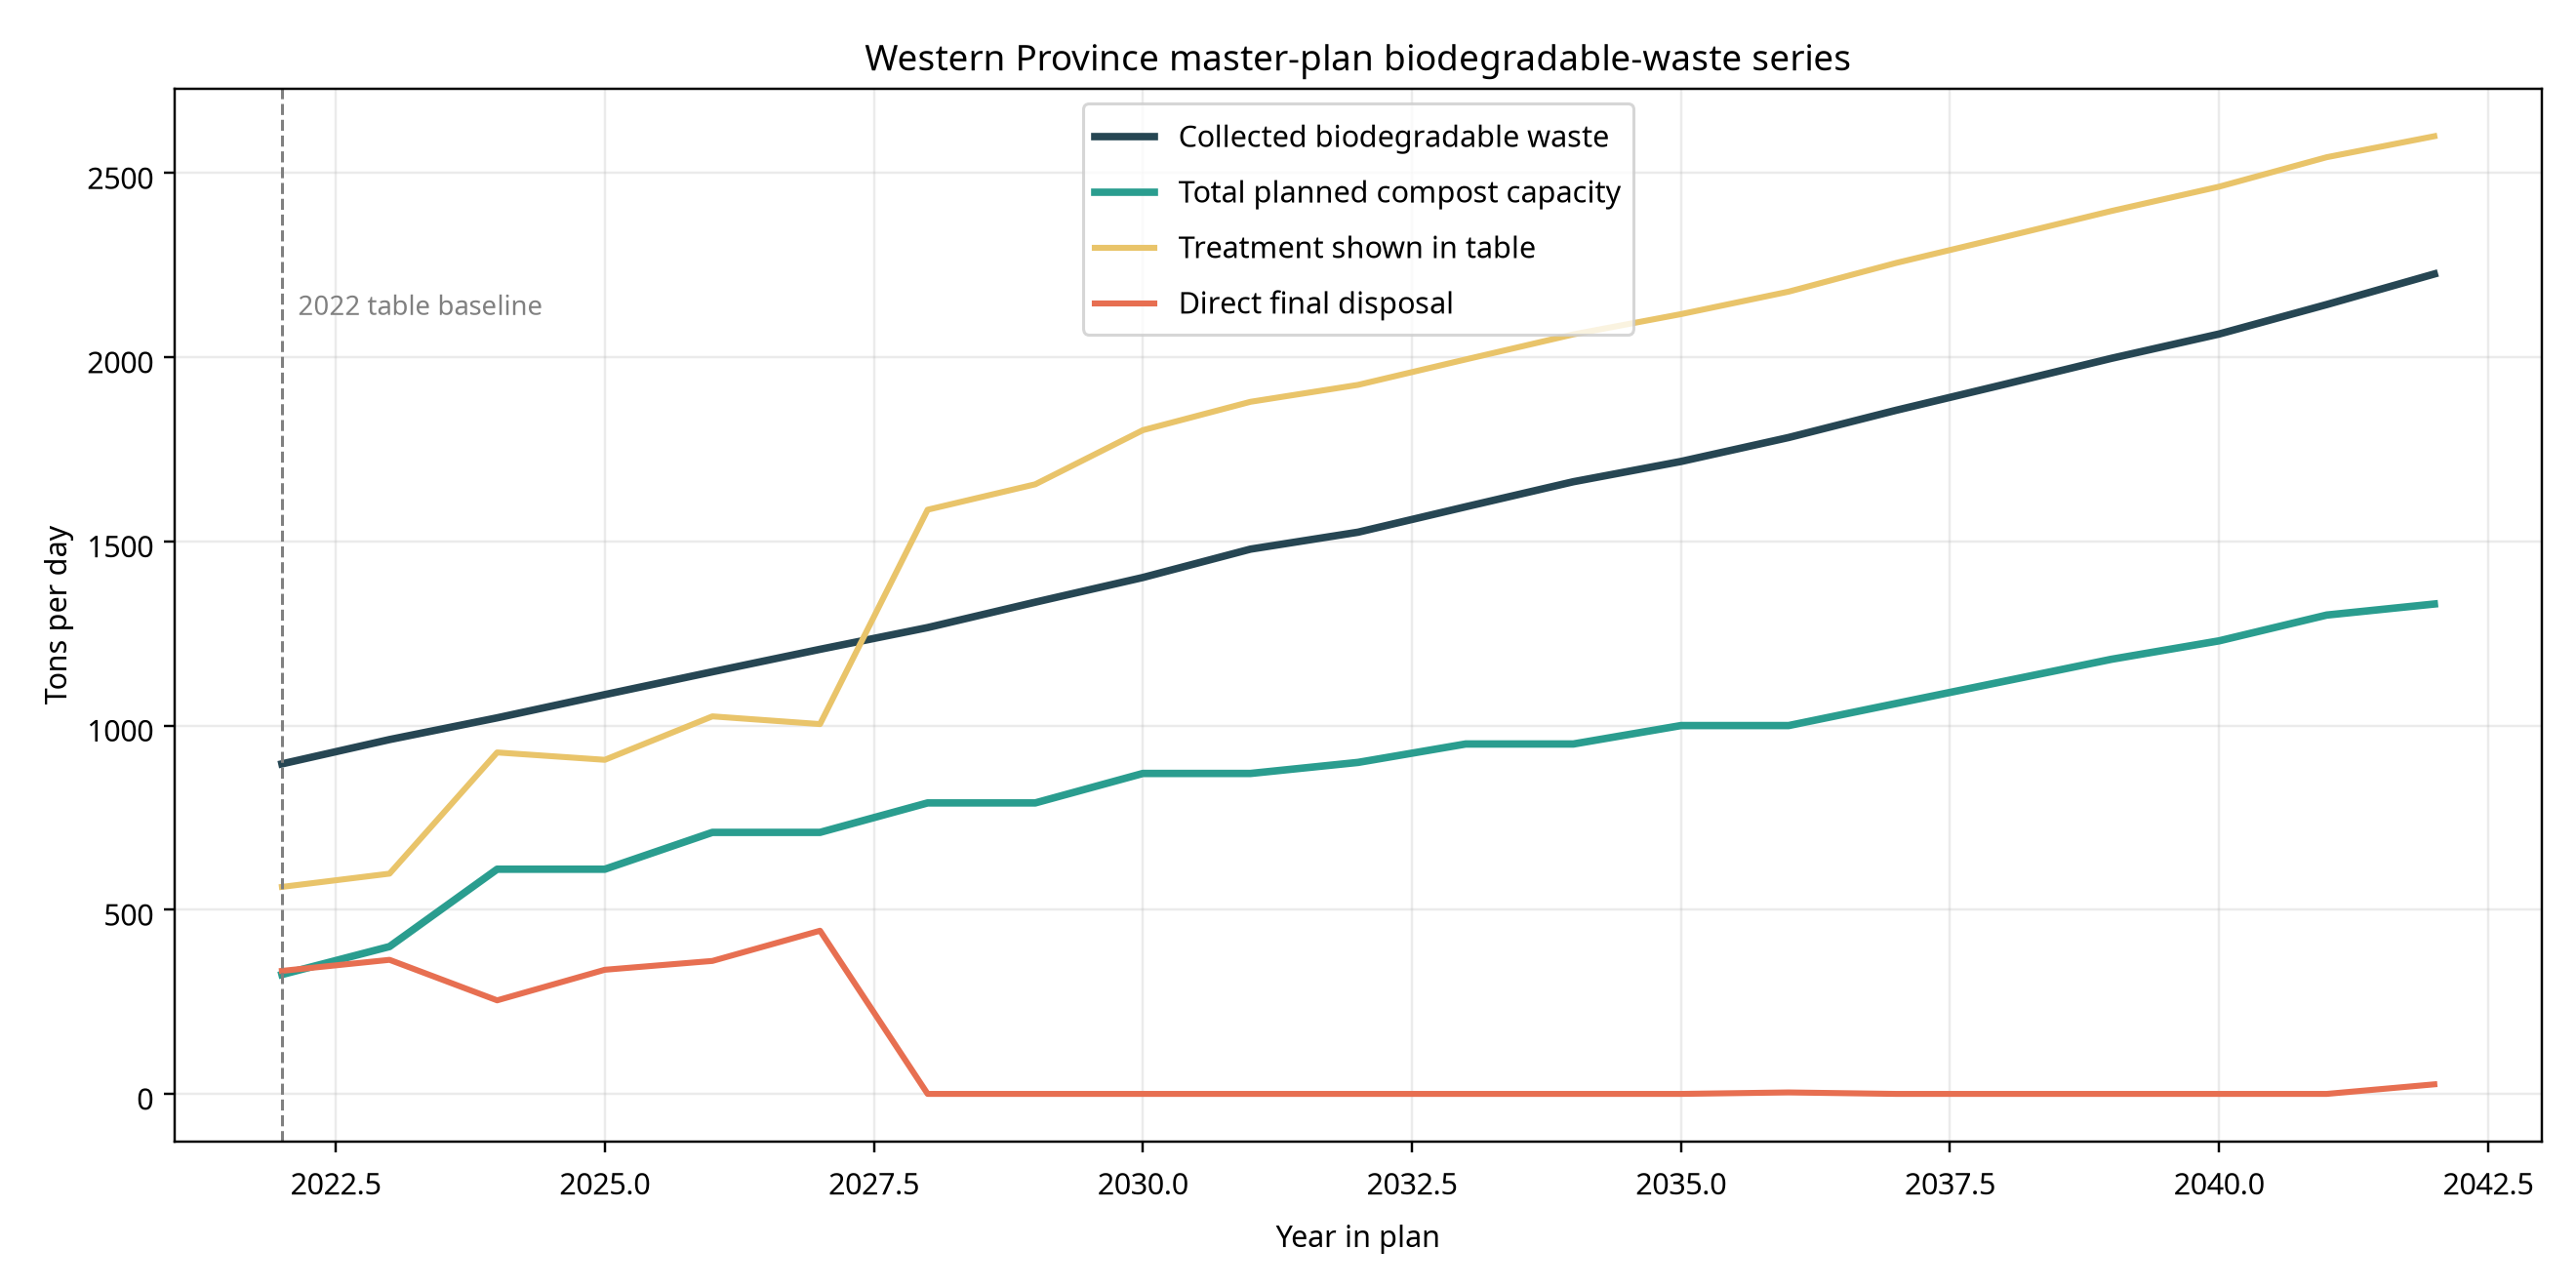

The data file committed next to this chart (first rows):
year, biodegradable_collected_t_day, treated_LA_compost_t_day, treated_waste_parks_t_day, treated_TRF_t_day, cluster_compost_capacity_t_day, waste_park_compost_capacity_t_day, total_compost_capacity_t_day, direct_final_disposal_t_day, treated_total_t_day, compost_capacity_coverage_pct, direct_disposal_pct, treated_share_pct, record_type, source, source_period, caution
2022, 896, 237, 325, 0, 92, 232, 324, 334, 562, 36.16, 37.28, 62.72, base/near-term plan year, WMA Western Province Solid Waste Managem…, 2022-2042 plan series, Plan series mixes base-year/estimated qu…
2023, 962, 199, 399, 0, 103, 297, 400, 364, 598, 41.58, 37.84, 62.16, near-term planned year, WMA Western Province Solid Waste Managem…, 2022-2042 plan series, Plan series mixes base-year/estimated qu…
2024, 1021, 171, 596, 160, 110, 340, 610, 254, 927, 59.75, 24.88, 90.79, near-term planned year, WMA Western Province Solid Waste Managem…, 2022-2042 plan series, Plan series mixes base-year/estimated qu…
2025, 1084, 136, 611, 160, 117, 340, 610, 337, 907, 56.27, 31.09, 83.67, near-term planned year, WMA Western Province Solid Waste Managem…, 2022-2042 plan series, Plan series mixes base-year/estimated qu…
2026, 1146, 108, 677, 240, 130, 340, 710, 361, 1025, 61.95, 31.5, 89.44, near-term planned year, WMA Western Province Solid Waste Managem…, 2022-2042 plan series, Plan series mixes base-year/estimated qu…
2027, 1207, 72, 692, 240, 131, 340, 710, 443, 1004, 58.82, 36.7, 83.18, near-term planned year, WMA Western Province Solid Waste Managem…, 2022-2042 plan series, Plan series mixes base-year/estimated qu…
2028, 1266, 566, 700, 320, 131, 340, 790, 0, 1586, 62.4, 0.0, 125.3, long-term planned year, WMA Western Province Solid Waste Managem…, 2022-2042 plan series, Plan series mixes base-year/estimated qu…
2029, 1335, 591, 744, 320, 131, 340, 790, 0, 1655, 59.18, 0.0, 124, long-term planned year, WMA Western Province Solid Waste Managem…, 2022-2042 plan series, Plan series mixes base-year/estimated qu…
2030, 1402, 616, 786, 400, 131, 340, 870, 0, 1802, 62.05, 0.0, 128.5, long-term planned year, WMA Western Province Solid Waste Managem…, 2022-2042 plan series, Plan series mixes base-year/estimated qu…
2031, 1479, 638, 841, 400, 136, 340, 870, 0, 1879, 58.82, 0.0, 127, long-term planned year, WMA Western Province Solid Waste Managem…, 2022-2042 plan series, Plan series mixes base-year/estimated qu…
2032, 1525, 650, 875, 400, 136, 364, 900, 0, 1925, 59.02, 0.0, 126.2, long-term planned year, WMA Western Province Solid Waste Managem…, 2022-2042 plan series, Plan series mixes base-year/estimated qu…
2033, 1594, 668, 926, 400, 136, 414, 950, 0, 1994, 59.6, 0.0, 125.1, long-term planned year, WMA Western Province Solid Waste Managem…, 2022-2042 plan series, Plan series mixes base-year/estimated qu…
2034, 1662, 741, 921, 400, 136, 414, 950, 0, 2062, 57.16, 0.0, 124.1, long-term planned year, WMA Western Province Solid Waste Managem…, 2022-2042 plan series, Plan series mixes base-year/estimated qu…
2035, 1717, 757, 960, 400, 136, 464, 1000, 0, 2117, 58.24, 0.0, 123.3, long-term planned year, WMA Western Province Solid Waste Managem…, 2022-2042 plan series, Plan series mixes base-year/estimated qu…
2036, 1782, 772, 1006, 400, 136, 464, 1000, 4, 2178, 56.12, 0.2245, 122.2, long-term planned year, WMA Western Province Solid Waste Managem…, 2022-2042 plan series, Plan series mixes base-year/estimated qu…
2037, 1856, 793, 1063, 400, 136, 524, 1060, 0, 2256, 57.11, 0.0, 121.6, long-term planned year, WMA Western Province Solid Waste Managem…, 2022-2042 plan series, Plan series mixes base-year/estimated qu…
2038, 1926, 806, 1120, 400, 136, 584, 1120, 0, 2326, 58.15, 0.0, 120.8, long-term planned year, WMA Western Province Solid Waste Managem…, 2022-2042 plan series, Plan series mixes base-year/estimated qu…
2039, 1997, 822, 1175, 400, 136, 644, 1180, 0, 2397, 59.09, 0.0, 120, long-term planned year, WMA Western Province Solid Waste Managem…, 2022-2042 plan series, Plan series mixes base-year/estimated qu…
2040, 2063, 832, 1231, 400, 136, 694, 1230, 0, 2463, 59.62, 0.0, 119.4, long-term planned year, WMA Western Province Solid Waste Managem…, 2022-2042 plan series, Plan series mixes base-year/estimated qu…
2041, 2143, 850, 1293, 400, 136, 764, 1300, 0, 2543, 60.66, 0.0, 118.7, long-term planned year, WMA Western Province Solid Waste Managem…, 2022-2042 plan series, Plan series mixes base-year/estimated qu…
2042, 2226, 868, 1332, 400, 136, 794, 1330, 26, 2600, 59.75, 1.168, 116.8, long-term planned year, WMA Western Province Solid Waste Managem…, 2022-2042 plan series, Plan series mixes base-year/estimated qu…
